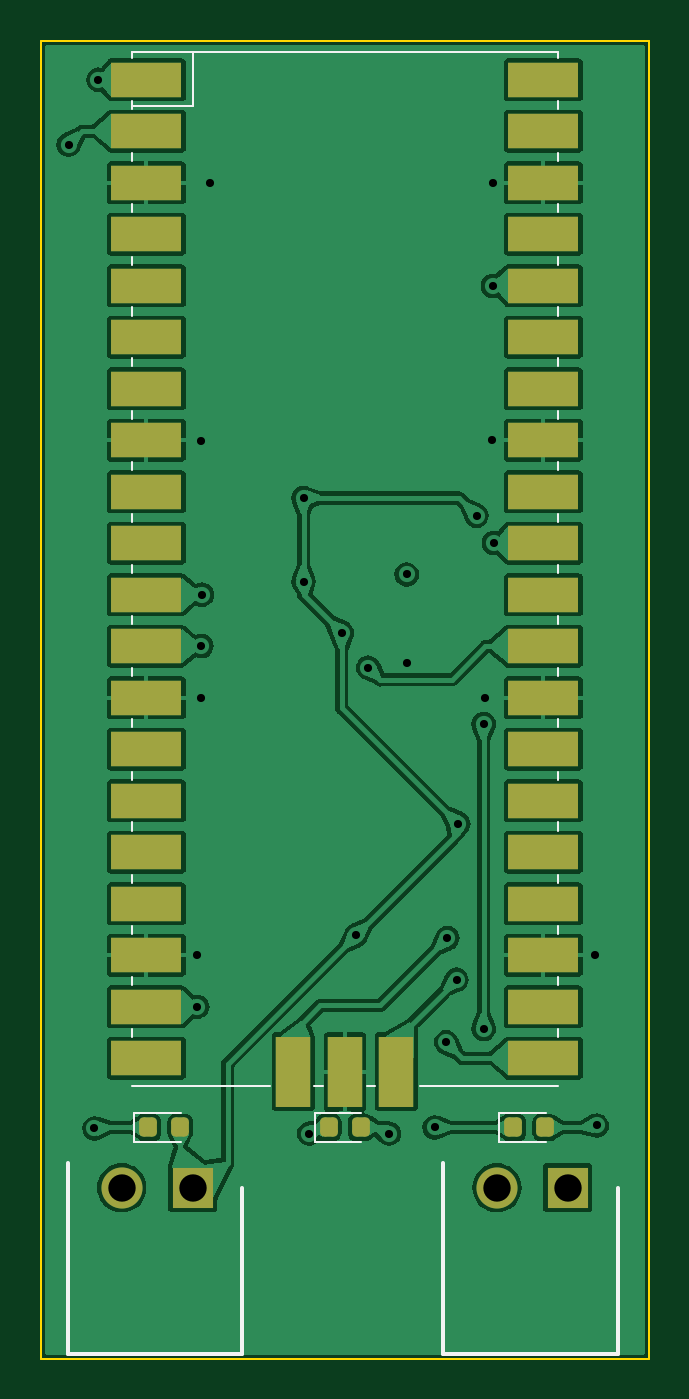
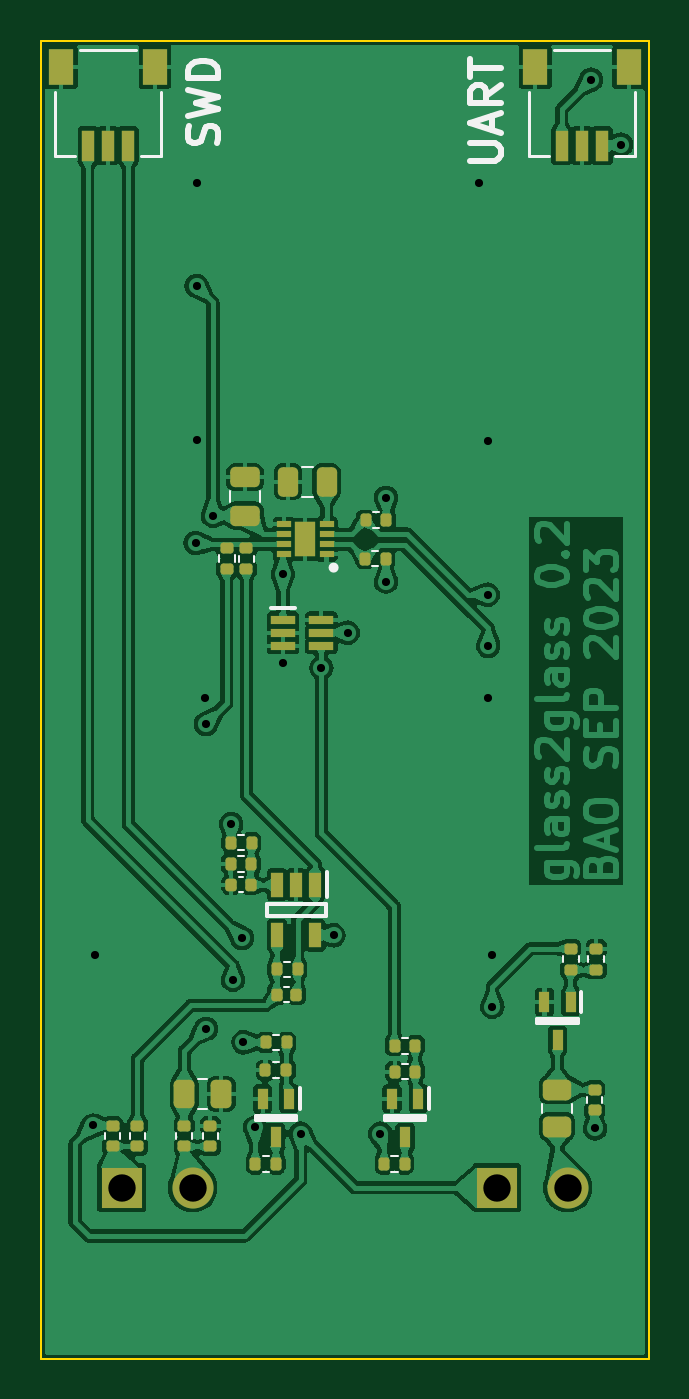
Circuit board: 8 layer files. Board 30.0 x 65.0 mm.
- bottom_copper: cam_delay_meas_photo-B_Cu.gbr (209632 bytes)
- bottom_mask: cam_delay_meas_photo-B_Mask.gbr (5456 bytes)
- bottom_silk: cam_delay_meas_photo-B_Silkscreen.gbr (8364 bytes)
- outline: cam_delay_meas_photo-Edge_Cuts.gbr (737 bytes)
- top_copper: cam_delay_meas_photo-F_Cu.gbr (128445 bytes)
- top_mask: cam_delay_meas_photo-F_Mask.gbr (2743 bytes)
- top_silk: cam_delay_meas_photo-F_Silkscreen.gbr (3767 bytes)
- drill: cam_delay_meas_photo-PTH.drl (1016 bytes)

=== bottom_copper: cam_delay_meas_photo-B_Cu.gbr (209632 bytes, source omitted) ===
=== bottom_mask: cam_delay_meas_photo-B_Mask.gbr ===
%TF.GenerationSoftware,KiCad,Pcbnew,7.0.7-7.0.7~ubuntu22.04.1*%
%TF.CreationDate,2023-09-18T01:56:03+01:00*%
%TF.ProjectId,cam_delay_meas_photo,63616d5f-6465-46c6-9179-5f6d6561735f,rev?*%
%TF.SameCoordinates,Original*%
%TF.FileFunction,Soldermask,Bot*%
%TF.FilePolarity,Negative*%
%FSLAX46Y46*%
G04 Gerber Fmt 4.6, Leading zero omitted, Abs format (unit mm)*
G04 Created by KiCad (PCBNEW 7.0.7-7.0.7~ubuntu22.04.1) date 2023-09-18 01:56:03*
%MOMM*%
%LPD*%
G01*
G04 APERTURE LIST*
G04 Aperture macros list*
%AMRoundRect*
0 Rectangle with rounded corners*
0 $1 Rounding radius*
0 $2 $3 $4 $5 $6 $7 $8 $9 X,Y pos of 4 corners*
0 Add a 4 corners polygon primitive as box body*
4,1,4,$2,$3,$4,$5,$6,$7,$8,$9,$2,$3,0*
0 Add four circle primitives for the rounded corners*
1,1,$1+$1,$2,$3*
1,1,$1+$1,$4,$5*
1,1,$1+$1,$6,$7*
1,1,$1+$1,$8,$9*
0 Add four rect primitives between the rounded corners*
20,1,$1+$1,$2,$3,$4,$5,0*
20,1,$1+$1,$4,$5,$6,$7,0*
20,1,$1+$1,$6,$7,$8,$9,0*
20,1,$1+$1,$8,$9,$2,$3,0*%
G04 Aperture macros list end*
%ADD10R,2.025000X2.025000*%
%ADD11C,2.025000*%
%ADD12RoundRect,0.140000X0.140000X0.170000X-0.140000X0.170000X-0.140000X-0.170000X0.140000X-0.170000X0*%
%ADD13R,0.550000X1.000000*%
%ADD14RoundRect,0.135000X-0.135000X-0.185000X0.135000X-0.185000X0.135000X0.185000X-0.135000X0.185000X0*%
%ADD15RoundRect,0.250000X-0.262500X-0.450000X0.262500X-0.450000X0.262500X0.450000X-0.262500X0.450000X0*%
%ADD16RoundRect,0.135000X-0.185000X0.135000X-0.185000X-0.135000X0.185000X-0.135000X0.185000X0.135000X0*%
%ADD17R,0.700000X0.300000*%
%ADD18R,1.000000X1.700000*%
%ADD19RoundRect,0.250000X-0.450000X0.262500X-0.450000X-0.262500X0.450000X-0.262500X0.450000X0.262500X0*%
%ADD20RoundRect,0.135000X0.135000X0.185000X-0.135000X0.185000X-0.135000X-0.185000X0.135000X-0.185000X0*%
%ADD21RoundRect,0.250000X0.475000X-0.250000X0.475000X0.250000X-0.475000X0.250000X-0.475000X-0.250000X0*%
%ADD22RoundRect,0.135000X0.185000X-0.135000X0.185000X0.135000X-0.185000X0.135000X-0.185000X-0.135000X0*%
%ADD23R,0.600000X1.200000*%
%ADD24R,1.200000X0.400000*%
%ADD25RoundRect,0.250000X-0.250000X-0.475000X0.250000X-0.475000X0.250000X0.475000X-0.250000X0.475000X0*%
%ADD26R,0.609600X1.549400*%
%ADD27R,1.193800X1.803400*%
G04 APERTURE END LIST*
D10*
%TO.C,J1*%
X107500000Y-106575000D03*
D11*
X104000000Y-106575000D03*
%TD*%
D10*
%TO.C,J2*%
X126000000Y-106575000D03*
D11*
X122500000Y-106575000D03*
%TD*%
D12*
%TO.C,C2*%
X120605000Y-91625000D03*
X119645000Y-91625000D03*
%TD*%
D13*
%TO.C,Q3*%
X117750000Y-102175000D03*
X119050000Y-102175000D03*
X118400000Y-104075000D03*
%TD*%
D14*
%TO.C,R19*%
X117865000Y-99400000D03*
X118885000Y-99400000D03*
%TD*%
D15*
%TO.C,R4*%
X121087500Y-101950000D03*
X122912500Y-101950000D03*
%TD*%
D14*
%TO.C,R10*%
X111525000Y-99575000D03*
X112545000Y-99575000D03*
%TD*%
D16*
%TO.C,R22*%
X102675000Y-101740000D03*
X102675000Y-102760000D03*
%TD*%
D17*
%TO.C,IC1*%
X115900000Y-75337500D03*
X115900000Y-74837500D03*
X115900000Y-74337500D03*
X115900000Y-73837500D03*
X118000000Y-73837500D03*
X118000000Y-74337500D03*
X118000000Y-74837500D03*
X118000000Y-75337500D03*
D18*
X116950000Y-74587500D03*
%TD*%
D19*
%TO.C,R3*%
X104525000Y-101737500D03*
X104525000Y-103562500D03*
%TD*%
D20*
%TO.C,R7*%
X120610000Y-89550000D03*
X119590000Y-89550000D03*
%TD*%
%TO.C,R11*%
X112545000Y-100850000D03*
X111525000Y-100850000D03*
%TD*%
D12*
%TO.C,C4*%
X118355000Y-97050000D03*
X117395000Y-97050000D03*
%TD*%
D13*
%TO.C,Q1*%
X103850000Y-97400000D03*
X105150000Y-97400000D03*
X104500000Y-99300000D03*
%TD*%
D21*
%TO.C,C1*%
X119925000Y-73425000D03*
X119925000Y-71525000D03*
%TD*%
D14*
%TO.C,R8*%
X119615000Y-90600000D03*
X120635000Y-90600000D03*
%TD*%
D16*
%TO.C,R2*%
X102600000Y-94790000D03*
X102600000Y-95810000D03*
%TD*%
D22*
%TO.C,R1*%
X103850000Y-95810000D03*
X103850000Y-94790000D03*
%TD*%
D20*
%TO.C,R20*%
X118910000Y-100775000D03*
X117890000Y-100775000D03*
%TD*%
D23*
%TO.C,IC2*%
X116450000Y-91625000D03*
X117400000Y-91625000D03*
X118350000Y-91625000D03*
X118350000Y-94125000D03*
X116450000Y-94125000D03*
%TD*%
D22*
%TO.C,R15*%
X126450000Y-104535000D03*
X126450000Y-103515000D03*
%TD*%
D14*
%TO.C,R5*%
X112980000Y-75549000D03*
X114000000Y-75549000D03*
%TD*%
D22*
%TO.C,R17*%
X122925000Y-104535000D03*
X122925000Y-103515000D03*
%TD*%
D14*
%TO.C,R6*%
X112955000Y-73649000D03*
X113975000Y-73649000D03*
%TD*%
D13*
%TO.C,Q2*%
X111375000Y-102175000D03*
X112675000Y-102175000D03*
X112025000Y-104075000D03*
%TD*%
D24*
%TO.C,IC3*%
X118050000Y-78550000D03*
X118050000Y-79200000D03*
X118050000Y-79850000D03*
X116150000Y-79850000D03*
X116150000Y-79200000D03*
X116150000Y-78550000D03*
%TD*%
D25*
%TO.C,C3*%
X115900000Y-71750000D03*
X117800000Y-71750000D03*
%TD*%
D26*
%TO.C,J4*%
X125674999Y-55175001D03*
X126675000Y-55175001D03*
X127675001Y-55175001D03*
D27*
X124375000Y-51300000D03*
X128975000Y-51300000D03*
%TD*%
D22*
%TO.C,R14*%
X119850000Y-76060000D03*
X119850000Y-75040000D03*
%TD*%
%TO.C,R18*%
X121625000Y-104535000D03*
X121625000Y-103515000D03*
%TD*%
%TO.C,R13*%
X120815000Y-76050000D03*
X120815000Y-75030000D03*
%TD*%
%TO.C,R16*%
X125225000Y-104535000D03*
X125225000Y-103515000D03*
%TD*%
D14*
%TO.C,R9*%
X117330000Y-95800000D03*
X118350000Y-95800000D03*
%TD*%
D26*
%TO.C,J3*%
X102299999Y-55175001D03*
X103300000Y-55175001D03*
X104300001Y-55175001D03*
D27*
X101000000Y-51300000D03*
X105600000Y-51300000D03*
%TD*%
D14*
%TO.C,R21*%
X118390000Y-105400000D03*
X119410000Y-105400000D03*
%TD*%
%TO.C,R12*%
X112040000Y-105400000D03*
X113060000Y-105400000D03*
%TD*%
M02*

=== bottom_silk: cam_delay_meas_photo-B_Silkscreen.gbr (8364 bytes, source omitted) ===
=== outline: cam_delay_meas_photo-Edge_Cuts.gbr ===
%TF.GenerationSoftware,KiCad,Pcbnew,7.0.7-7.0.7~ubuntu22.04.1*%
%TF.CreationDate,2023-09-18T01:56:04+01:00*%
%TF.ProjectId,cam_delay_meas_photo,63616d5f-6465-46c6-9179-5f6d6561735f,rev?*%
%TF.SameCoordinates,Original*%
%TF.FileFunction,Profile,NP*%
%FSLAX46Y46*%
G04 Gerber Fmt 4.6, Leading zero omitted, Abs format (unit mm)*
G04 Created by KiCad (PCBNEW 7.0.7-7.0.7~ubuntu22.04.1) date 2023-09-18 01:56:04*
%MOMM*%
%LPD*%
G01*
G04 APERTURE LIST*
%TA.AperFunction,Profile*%
%ADD10C,0.100000*%
%TD*%
G04 APERTURE END LIST*
D10*
X100000000Y-115000000D02*
X130000000Y-115000000D01*
X100000000Y-50000000D02*
X130000000Y-50000000D01*
X100000000Y-50000000D02*
X100000000Y-115000000D01*
X130000000Y-50000000D02*
X130000000Y-115000000D01*
M02*

=== top_copper: cam_delay_meas_photo-F_Cu.gbr (128445 bytes, source omitted) ===
=== top_mask: cam_delay_meas_photo-F_Mask.gbr (2743 bytes, source withheld) ===
=== top_silk: cam_delay_meas_photo-F_Silkscreen.gbr ===
%TF.GenerationSoftware,KiCad,Pcbnew,7.0.7-7.0.7~ubuntu22.04.1*%
%TF.CreationDate,2023-09-18T01:56:03+01:00*%
%TF.ProjectId,cam_delay_meas_photo,63616d5f-6465-46c6-9179-5f6d6561735f,rev?*%
%TF.SameCoordinates,Original*%
%TF.FileFunction,Legend,Top*%
%TF.FilePolarity,Positive*%
%FSLAX46Y46*%
G04 Gerber Fmt 4.6, Leading zero omitted, Abs format (unit mm)*
G04 Created by KiCad (PCBNEW 7.0.7-7.0.7~ubuntu22.04.1) date 2023-09-18 01:56:03*
%MOMM*%
%LPD*%
G01*
G04 APERTURE LIST*
%ADD10C,0.120000*%
%ADD11C,0.200000*%
G04 APERTURE END LIST*
D10*
%TO.C,D3*%
X122615000Y-102865000D02*
X122615000Y-104335000D01*
X122615000Y-104335000D02*
X124900000Y-104335000D01*
X124900000Y-102865000D02*
X122615000Y-102865000D01*
%TO.C,D1*%
X104615000Y-102865000D02*
X104615000Y-104335000D01*
X104615000Y-104335000D02*
X106900000Y-104335000D01*
X106900000Y-102865000D02*
X104615000Y-102865000D01*
D11*
%TO.C,J1*%
X109950000Y-114775000D02*
X101350000Y-114775000D01*
X109950000Y-106575000D02*
X109950000Y-114775000D01*
X101350000Y-114775000D02*
X101350000Y-105375000D01*
%TO.C,J2*%
X128450000Y-114775000D02*
X119850000Y-114775000D01*
X128450000Y-106575000D02*
X128450000Y-114775000D01*
X119850000Y-114775000D02*
X119850000Y-105375000D01*
D10*
%TO.C,U2*%
X104500000Y-50555000D02*
X104500000Y-50855000D01*
X104500000Y-50555000D02*
X125500000Y-50555000D01*
X104500000Y-52955000D02*
X104500000Y-53355000D01*
X104500000Y-53222000D02*
X107507000Y-53222000D01*
X104500000Y-55555000D02*
X104500000Y-55955000D01*
X104500000Y-58055000D02*
X104500000Y-58455000D01*
X104500000Y-60655000D02*
X104500000Y-61055000D01*
X104500000Y-63155000D02*
X104500000Y-63555000D01*
X104500000Y-65655000D02*
X104500000Y-66055000D01*
X104500000Y-68255000D02*
X104500000Y-68655000D01*
X104500000Y-70755000D02*
X104500000Y-71155000D01*
X104500000Y-73355000D02*
X104500000Y-73755000D01*
X104500000Y-75855000D02*
X104500000Y-76255000D01*
X104500000Y-78355000D02*
X104500000Y-78755000D01*
X104500000Y-80955000D02*
X104500000Y-81355000D01*
X104500000Y-83455000D02*
X104500000Y-83855000D01*
X104500000Y-86055000D02*
X104500000Y-86455000D01*
X104500000Y-88555000D02*
X104500000Y-88955000D01*
X104500000Y-91155000D02*
X104500000Y-91555000D01*
X104500000Y-93655000D02*
X104500000Y-94055000D01*
X104500000Y-96155000D02*
X104500000Y-96555000D01*
X104500000Y-98755000D02*
X104500000Y-99155000D01*
X107507000Y-53222000D02*
X107507000Y-50555000D01*
X111300000Y-101555000D02*
X104500000Y-101555000D01*
X113500000Y-101555000D02*
X113900000Y-101555000D01*
X116100000Y-101555000D02*
X116500000Y-101555000D01*
X125500000Y-50555000D02*
X125500000Y-50855000D01*
X125500000Y-52955000D02*
X125500000Y-53355000D01*
X125500000Y-55555000D02*
X125500000Y-55955000D01*
X125500000Y-58055000D02*
X125500000Y-58455000D01*
X125500000Y-60655000D02*
X125500000Y-61055000D01*
X125500000Y-63155000D02*
X125500000Y-63555000D01*
X125500000Y-65655000D02*
X125500000Y-66055000D01*
X125500000Y-68255000D02*
X125500000Y-68655000D01*
X125500000Y-70755000D02*
X125500000Y-71155000D01*
X125500000Y-73355000D02*
X125500000Y-73755000D01*
X125500000Y-75855000D02*
X125500000Y-76255000D01*
X125500000Y-78355000D02*
X125500000Y-78755000D01*
X125500000Y-80955000D02*
X125500000Y-81355000D01*
X125500000Y-83455000D02*
X125500000Y-83855000D01*
X125500000Y-86055000D02*
X125500000Y-86455000D01*
X125500000Y-88555000D02*
X125500000Y-88955000D01*
X125500000Y-91155000D02*
X125500000Y-91555000D01*
X125500000Y-93655000D02*
X125500000Y-94055000D01*
X125500000Y-96155000D02*
X125500000Y-96555000D01*
X125500000Y-98755000D02*
X125500000Y-99155000D01*
X125500000Y-101555000D02*
X118700000Y-101555000D01*
%TO.C,D2*%
X113515000Y-102865000D02*
X113515000Y-104335000D01*
X113515000Y-104335000D02*
X115800000Y-104335000D01*
X115800000Y-102865000D02*
X113515000Y-102865000D01*
%TD*%
M02*

=== drill: cam_delay_meas_photo-PTH.drl ===
M48
; DRILL file {KiCad 7.0.7-7.0.7~ubuntu22.04.1} date Пн 18 сен 2023 01:55:35
; FORMAT={-:-/ absolute / metric / decimal}
; #@! TF.CreationDate,2023-09-18T01:55:35+01:00
; #@! TF.GenerationSoftware,Kicad,Pcbnew,7.0.7-7.0.7~ubuntu22.04.1
; #@! TF.FileFunction,Plated,1,2,PTH
FMAT,2
METRIC
; #@! TA.AperFunction,Plated,PTH,ViaDrill
T1C0.400
; #@! TA.AperFunction,Plated,PTH,ComponentDrill
T2C1.350
%
G90
G05
T1
X101.375Y-55.125
X102.65Y-103.65
X102.85Y-51.925
X107.725Y-95.1
X107.725Y-97.65
X107.925Y-69.725
X107.925Y-79.85
X107.925Y-82.4
X107.95Y-77.325
X108.375Y-57.0
X112.965Y-72.549
X112.965Y-76.674
X113.25Y-103.9
X114.85Y-79.2
X115.55Y-94.125
X116.15Y-80.925
X117.175Y-103.9
X118.05Y-76.325
X118.05Y-80.7
X119.425Y-103.6
X120.0Y-99.4
X120.062Y-94.262
X120.512Y-96.312
X120.6Y-88.625
X121.5Y-73.425
X121.85Y-83.7
X121.85Y-98.749
X121.9Y-82.4
X122.275Y-69.675
X122.3Y-57.0
X122.3Y-62.1
X122.35Y-74.775
X127.325Y-95.1
X127.425Y-103.5
T2
X104.0Y-106.575
X107.5Y-106.575
X122.5Y-106.575
X126.0Y-106.575
T0
M30

